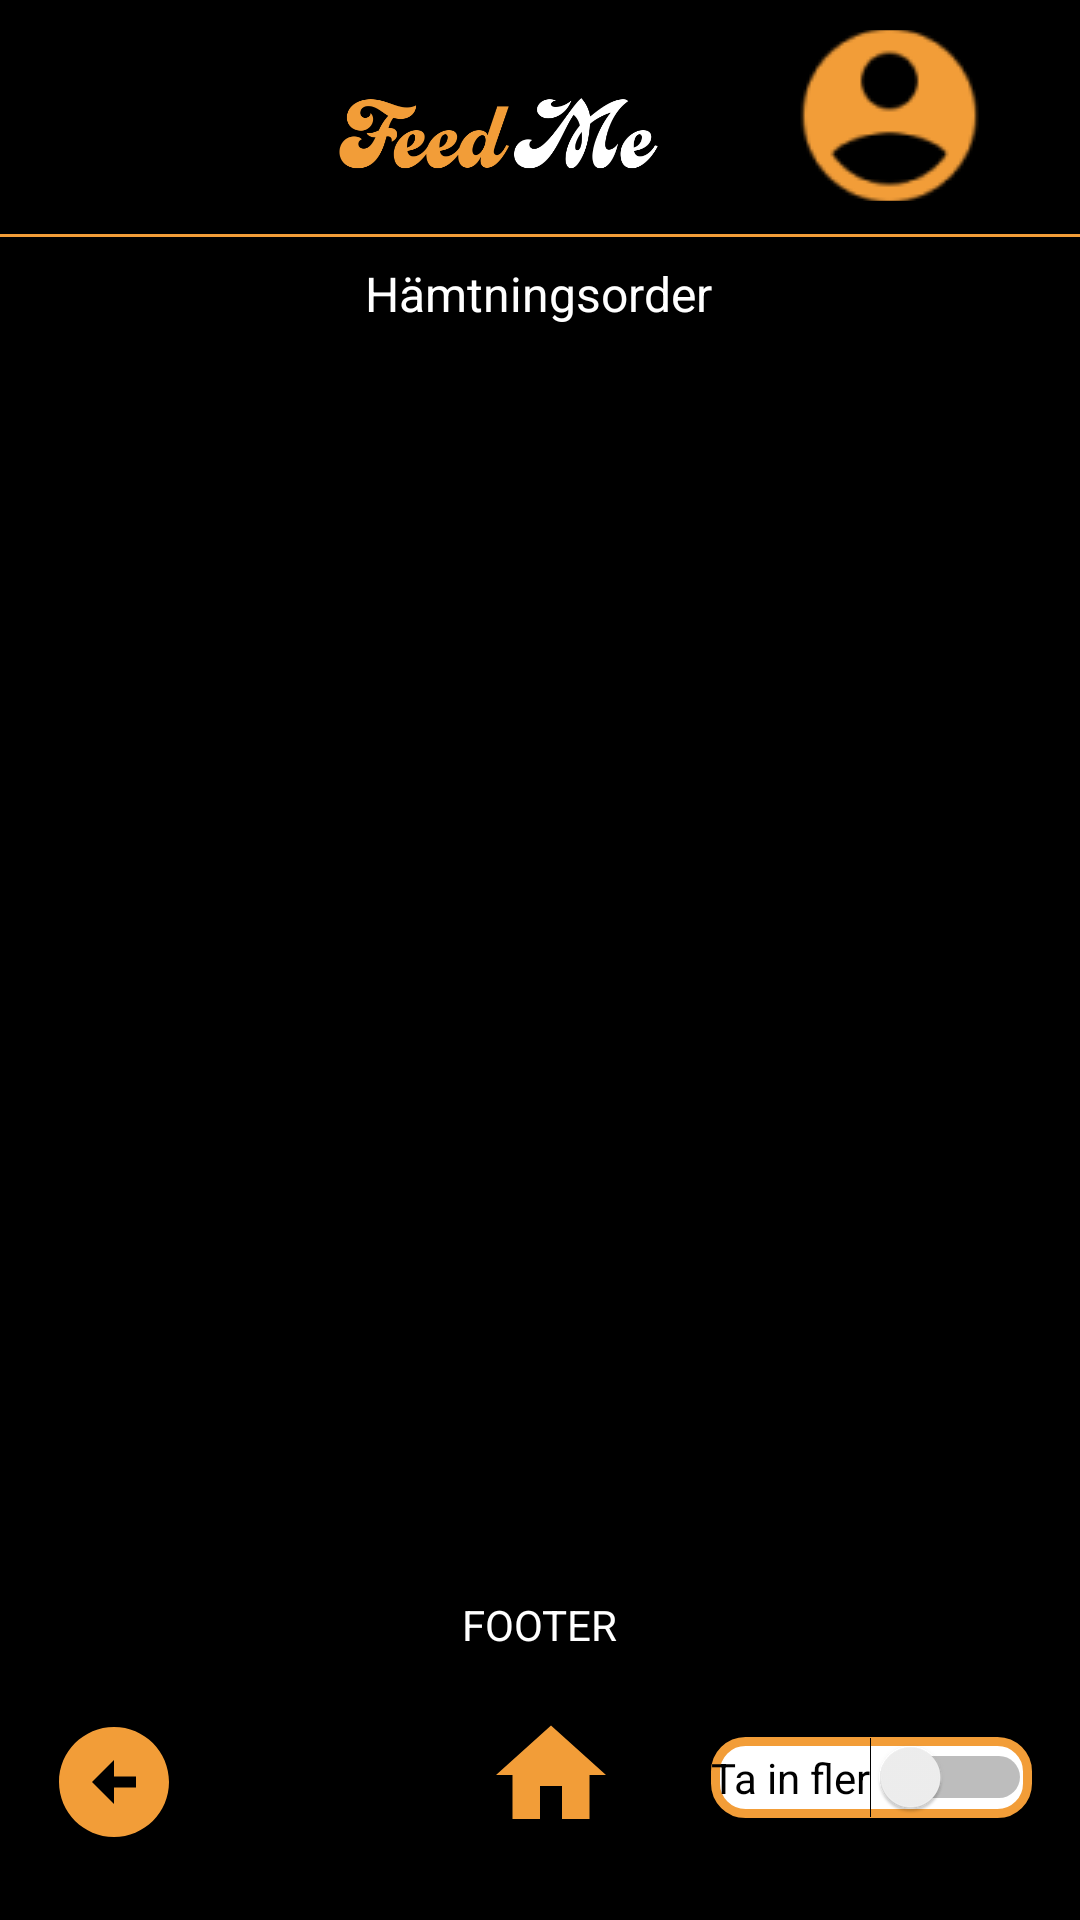

Write the Android layout XML for this screen, with the resource values it uses.
<!-- AndroidManifest.xml: application theme Theme.FeedMe -->
<!-- res/layout/activity_delivery_person_view.xml -->
<?xml version="1.0" encoding="utf-8"?>
<androidx.constraintlayout.widget.ConstraintLayout xmlns:android="http://schemas.android.com/apk/res/android"
    xmlns:app="http://schemas.android.com/apk/res-auto"
    xmlns:tools="http://schemas.android.com/tools"
    android:layout_width="match_parent"
    android:layout_height="match_parent"
    android:background="#000000"
    tools:context=".DeliveryPersonViewActivity">


    <ImageButton
        android:id="@+id/profileButton"
        android:layout_width="65dp"
        android:layout_height="57dp"
        android:layout_marginTop="10dp"
        android:layout_marginEnd="31dp"
        android:background="@color/black"
        app:layout_constraintEnd_toEndOf="parent"
        app:layout_constraintTop_toTopOf="parent"
        app:srcCompat="@drawable/male_user" />

    <ImageButton
        android:id="@+id/ibtn_home_detailsview"
        android:layout_width="55dp"
        android:layout_height="49dp"
        android:layout_marginBottom="24dp"
        android:background="#000000"
        app:layout_constraintBottom_toBottomOf="parent"
        app:layout_constraintEnd_toEndOf="parent"
        app:layout_constraintHorizontal_bias="0.511"
        app:layout_constraintStart_toStartOf="parent"
        app:srcCompat="@drawable/ic_baseline_home_24" />

    <View
        android:id="@+id/divider"
        android:layout_width="409dp"
        android:layout_height="1dp"
        android:layout_marginTop="11dp"
        android:background="#F29D38"
        app:layout_constraintEnd_toEndOf="parent"
        app:layout_constraintStart_toStartOf="parent"
        app:layout_constraintTop_toBottomOf="@+id/profileButton" />

    <Button
        android:id="@+id/menuButton"
        android:layout_width="79dp"
        android:layout_height="60dp"
        android:layout_marginStart="10dp"
        android:layout_marginTop="10dp"
        android:backgroundTint="#000000"
        app:icon="@drawable/menu"
        app:iconTint="#F29D38"
        app:layout_constraintStart_toStartOf="parent"
        app:layout_constraintTop_toTopOf="parent"
        tools:ignore="SpeakableTextPresentCheck" />

    <ImageView
        android:id="@+id/iv_Logo"
        android:layout_width="140dp"
        android:layout_height="51dp"
        android:layout_marginStart="8dp"
        android:layout_marginTop="19dp"
        app:layout_constraintStart_toEndOf="@+id/menuButton"
        app:layout_constraintTop_toTopOf="parent"
        app:srcCompat="@drawable/text1" />

    <TextView
        android:id="@+id/tv_Footer"
        android:layout_width="wrap_content"
        android:layout_height="wrap_content"
        android:layout_marginBottom="16dp"
        android:text="FOOTER"
        android:textColor="#FFFFFF"
        app:layout_constraintBottom_toTopOf="@+id/ibtn_home_detailsview"
        app:layout_constraintEnd_toEndOf="parent"
        app:layout_constraintStart_toStartOf="parent" />

    <ImageView
        android:id="@+id/btn_back"
        android:layout_width="wrap_content"
        android:layout_height="wrap_content"
        android:layout_marginStart="16dp"
        android:layout_marginBottom="24dp"
        app:layout_constraintBottom_toBottomOf="parent"
        app:layout_constraintStart_toStartOf="parent"
        app:srcCompat="@drawable/ic_baseline_arrow_circle_left_24" />


    <TextView
        android:id="@+id/tv_ready2BCollectet"
        android:layout_width="wrap_content"
        android:layout_height="wrap_content"
        android:layout_marginTop="8dp"
        android:text="Hämtningsorder"
        android:textColor="#FFFFFF"
        android:textSize="16sp"
        app:layout_constraintEnd_toEndOf="parent"
        app:layout_constraintHorizontal_bias="0.498"
        app:layout_constraintStart_toStartOf="parent"
        app:layout_constraintTop_toBottomOf="@+id/divider" />

    <androidx.recyclerview.widget.RecyclerView
        android:id="@+id/RV_DeliveryViewRest"
        android:layout_width="409dp"
        android:layout_height="0dp"
        android:layout_marginStart="1dp"
        android:layout_marginTop="8dp"
        android:layout_marginEnd="1dp"
        android:layout_marginBottom="16dp"
        app:layout_constraintBottom_toTopOf="@+id/tv_Footer"
        app:layout_constraintEnd_toEndOf="parent"
        app:layout_constraintStart_toStartOf="parent"
        app:layout_constraintTop_toBottomOf="@+id/tv_ready2BCollectet" />

    <Switch
        android:id="@+id/switch_available"
        android:layout_width="wrap_content"
        android:layout_height="wrap_content"
        android:layout_marginEnd="16dp"
        android:layout_marginBottom="34dp"
        android:background="@drawable/border"
        android:text="Ta in fler"
        app:layout_constraintBottom_toBottomOf="parent"
        app:layout_constraintEnd_toEndOf="parent" />
</androidx.constraintlayout.widget.ConstraintLayout>
<!-- resources referenced by this layout -->
<resources>
  <color name="black">#FF000000</color>
  <!-- drawable border (drawable) -->
  <?xml version="1.0" encoding="utf-8"?>
  <shape xmlns:android="http://schemas.android.com/apk/res/android"
      android:shape="rectangle" >
  
      
      <solid
          android:color="@color/white" >
      </solid>
  
      
      <stroke
          android:width="3dp"
          android:color="@color/Orange" >
      </stroke>
  
      
      <corners
          android:radius="10dp"   >
      </corners>
  
  </shape>
  <!-- drawable ic_baseline_arrow_circle_left_24 (drawable) -->
  <vector android:height="44dp" android:tint="#F29D38"
      android:viewportHeight="24" android:viewportWidth="24"
      android:width="44dp" xmlns:android="http://schemas.android.com/apk/res/android">
      <path android:fillColor="@android:color/white" android:pathData="M2,12c0,5.52 4.48,10 10,10s10,-4.48 10,-10c0,-5.52 -4.48,-10 -10,-10C6.48,2 2,6.48 2,12zM12,11l4,0v2l-4,0l0,3l-4,-4l4,-4L12,11z"/>
  </vector>
  <!-- drawable ic_baseline_home_24 (drawable) -->
  <vector android:height="44dp" android:tint="#F29D38"
      android:viewportHeight="24" android:viewportWidth="24"
      android:width="44dp" xmlns:android="http://schemas.android.com/apk/res/android">
      <path android:fillColor="@android:color/white" android:pathData="M10,20v-6h4v6h5v-8h3L12,3 2,12h3v8z"/>
  </vector>
  <!-- drawable male_user: png bitmap (drawable, 3138 bytes) -->
  <!-- drawable menu: png bitmap (drawable, 179 bytes) -->
  <!-- drawable text1: png bitmap (drawable, 18246 bytes) -->
  <style name="Theme.FeedMe" parent="Theme.MaterialComponents.DayNight.DarkActionBar">
          
          <item name="colorPrimary">@color/Orange</item>
          <item name="colorPrimaryVariant">@color/Orange</item>
          <item name="colorOnPrimary">@color/black</item>
          
          <item name="colorSecondary">@color/teal_200</item>
          <item name="colorSecondaryVariant">@color/teal_700</item>
          <item name="colorOnSecondary">@color/white</item>
          
          <item name="android:statusBarColor">?attr/colorPrimaryVariant</item>
          
      </style>
  <color name="white">#FFFFFFFF</color>
  <color name="Orange">#F29D38</color>
  <color name="teal_200">#FF03DAC5</color>
  <color name="teal_700">#FF018786</color>
</resources>
